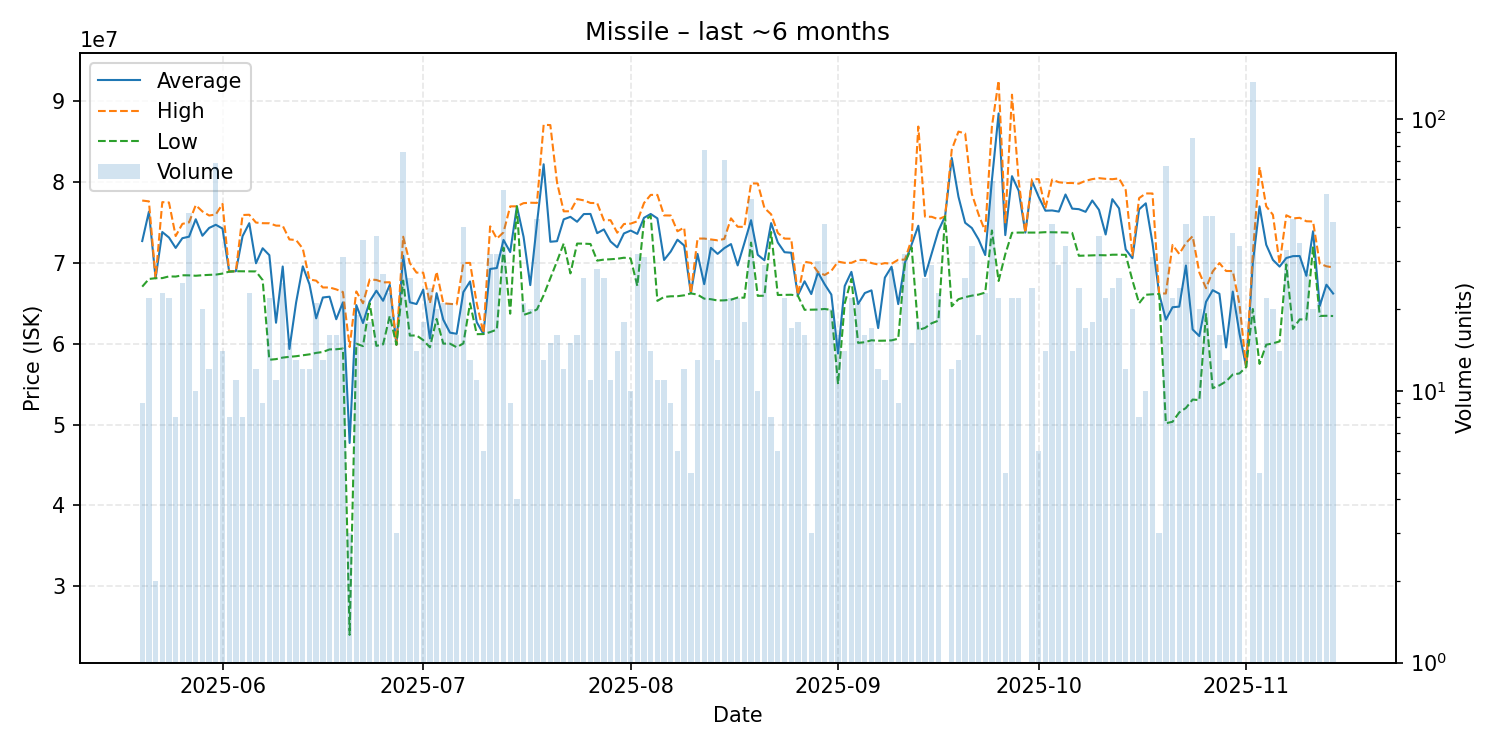

Values plotted in this chart, from the file beside it:
date, average, highest, lowest, order_count, volume
2025-05-20, 72691111, 77700000, 67050000, 7, 9
2025-05-21, 76320455, 77600000, 68000000, 12, 22
2025-05-22, 68100000, 68100000, 68100000, 2, 2
2025-05-23, 73807826, 77505000, 68110000, 16, 23
2025-05-24, 73126364, 77460000, 68320000, 9, 22
2025-05-25, 71842500, 73310000, 68300000, 5, 8
2025-05-26, 73045200, 74815000, 68460000, 13, 25
2025-05-27, 73232222, 75000000, 68450000, 15, 45
2025-05-28, 75386000, 77130000, 68400000, 5, 10
2025-05-29, 73348500, 76350000, 68465000, 12, 20
2025-05-30, 74309167, 75850000, 68510000, 7, 12
2025-05-31, 74705072, 75980000, 68540000, 30, 69
2025-06-01, 74237857, 77280000, 68670000, 9, 14
2025-06-02, 68916250, 68920000, 68910000, 5, 8
2025-06-03, 68963636, 68970000, 68960000, 5, 11
2025-06-04, 73300000, 75910000, 68950000, 8, 8
2025-06-05, 74899130, 75945000, 68950000, 13, 23
2025-06-06, 69942500, 74980000, 68935000, 6, 12
2025-06-07, 71800000, 74900000, 67865000, 5, 9
2025-06-08, 70945455, 74890000, 58010000, 12, 22
2025-06-09, 62590000, 74600000, 58090000, 7, 11
2025-06-10, 69545600, 74585000, 58280000, 15, 25
2025-06-11, 59346000, 72890000, 58375000, 11, 15
2025-06-12, 65086154, 72815000, 58450000, 6, 13
2025-06-13, 69565000, 71760000, 58560000, 6, 12
2025-06-14, 67338333, 67940000, 58680000, 6, 12
2025-06-15, 63130000, 67795000, 58860000, 12, 21
2025-06-16, 65712308, 66950000, 58975000, 6, 13
2025-06-17, 65809375, 66950000, 59290000, 14, 16
2025-06-18, 63022500, 66715000, 59310000, 11, 16
2025-06-19, 65110323, 66380000, 59400000, 16, 31
2025-06-20, 47723333, 59590000, 23990000, 2, 3
2025-06-21, 64776842, 66460000, 60000000, 13, 19
2025-06-22, 62552778, 65000000, 59700000, 20, 36
2025-06-23, 65235556, 67940000, 64980000, 11, 18
2025-06-24, 66551081, 67880000, 59730000, 12, 37
2025-06-25, 65302963, 67580000, 59915000, 16, 27
2025-06-26, 67279565, 67600000, 63430000, 12, 23
2025-06-27, 59876667, 59880000, 59870000, 2, 3
2025-06-28, 70867632, 73225000, 67800000, 32, 76
2025-06-29, 65115000, 69960000, 61000000, 15, 26
2025-06-30, 64900714, 68790000, 61020000, 9, 14
2025-07-01, 66687778, 68780000, 60445000, 12, 18
2025-07-02, 60645833, 65000000, 59550000, 10, 24
2025-07-03, 66248500, 68900000, 63060000, 9, 20
2025-07-04, 62959524, 64990000, 60010000, 11, 21
2025-07-05, 61363333, 64930000, 60000000, 15, 21
2025-07-06, 61218125, 64860000, 59560000, 14, 16
2025-07-07, 66378500, 69970000, 60030000, 22, 40
2025-07-08, 67696154, 69990000, 65000000, 5, 13
2025-07-09, 62661818, 65000000, 61175000, 8, 11
2025-07-10, 61210000, 61310000, 61190000, 4, 6
2025-07-11, 69241250, 74510000, 61430000, 18, 32
2025-07-12, 69353438, 72990000, 61740000, 21, 32
2025-07-13, 72830364, 73770000, 71880000, 23, 55
2025-07-14, 71325556, 76980000, 63710000, 8, 9
2025-07-15, 76990000, 76990000, 76990000, 3, 4
2025-07-16, 73204762, 77380000, 63560000, 12, 21
2025-07-17, 67243000, 77430000, 63830000, 13, 20
2025-07-18, 74865349, 77410000, 64235000, 20, 43
... 119 more rows
